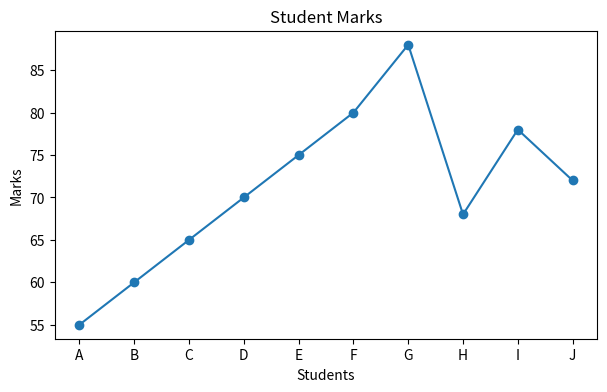
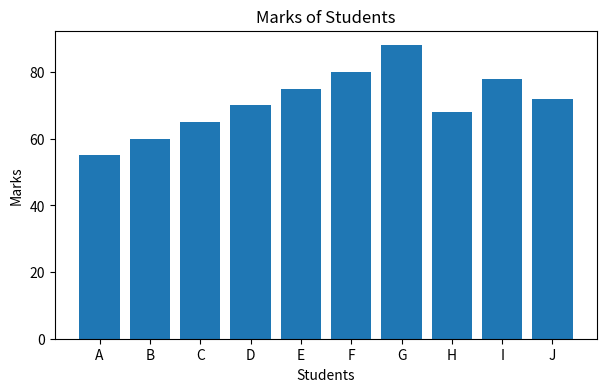
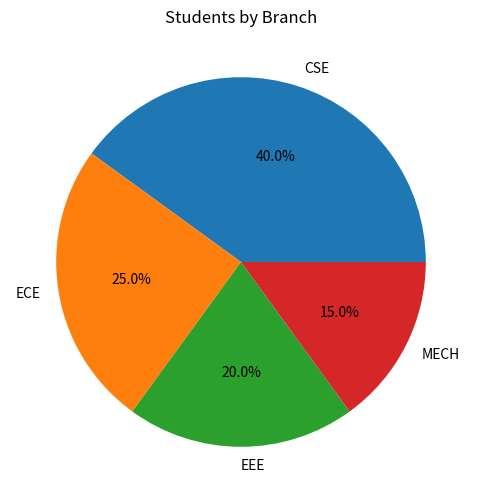
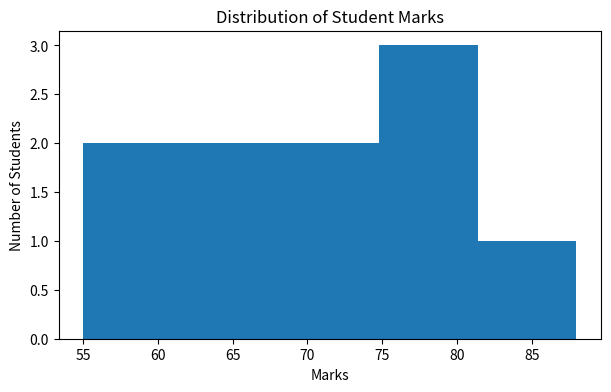
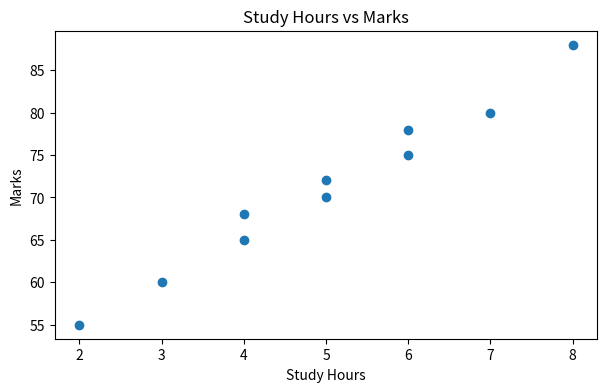

Reproduce these figures in Python, in order.
import matplotlib.pyplot as plt

# Student data
students = ["A", "B", "C", "D", "E", "F", "G", "H", "I", "J"]
marks = [55, 60, 65, 70, 75, 80, 88, 68, 78, 72]
study_hours = [2, 3, 4, 5, 6, 7, 8, 4, 6, 5]

# 1. Line Chart
plt.figure(figsize=(7, 4))
plt.plot(students, marks, marker="o")
plt.title("Student Marks")
plt.xlabel("Students")
plt.ylabel("Marks")
plt.show()


# 2. Bar Chart
plt.figure(figsize=(7, 4))
plt.bar(students, marks)
plt.title("Marks of Students")
plt.xlabel("Students")
plt.ylabel("Marks")
plt.show()


# 3. Pie Chart
plt.figure(figsize=(6, 6))

branches = ["CSE", "ECE", "EEE", "MECH"]
student_count = [40, 25, 20, 15]

plt.pie(student_count, labels=branches, autopct="%1.1f%%")
plt.title("Students by Branch")
plt.show()


# 4. Histogram
plt.figure(figsize=(7, 4))
plt.hist(marks, bins=5)
plt.title("Distribution of Student Marks")
plt.xlabel("Marks")
plt.ylabel("Number of Students")
plt.show()


# 5. Scatter Plot
plt.figure(figsize=(7, 4))
plt.scatter(study_hours, marks)
plt.title("Study Hours vs Marks")
plt.xlabel("Study Hours")
plt.ylabel("Marks")
plt.show()
